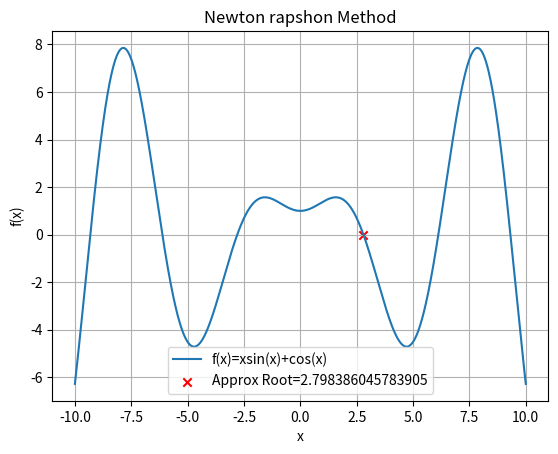

The script that saved this image:
import numpy as np
import matplotlib.pyplot as plt

def f(x): return x * np.sin(x) + np.cos(x) 
def g(x): return x * np.cos(x)

fig, ax = plt.subplots()
x=np.linspace(-10,10,1500)
y=f(x)
ax.plot(x,y,label="f(x)=xsin(x)+cos(x)")

# the function is continuous in 2 & 3
a=2.5
b=a-(f(a)/g(a))
error=0.00001
while (abs((b-a)/b)>error):
    a=b
    b=a-(f(a)/g(a))

print("Real root:",b)
ax.set_title("Newton rapshon Method")
ax.set_xlabel('x')
ax.set_ylabel('f(x)')
ax.scatter(b,0,color='red',marker='x', label=f"Approx Root={b}")
plt.legend()
ax.grid()
plt.show()
